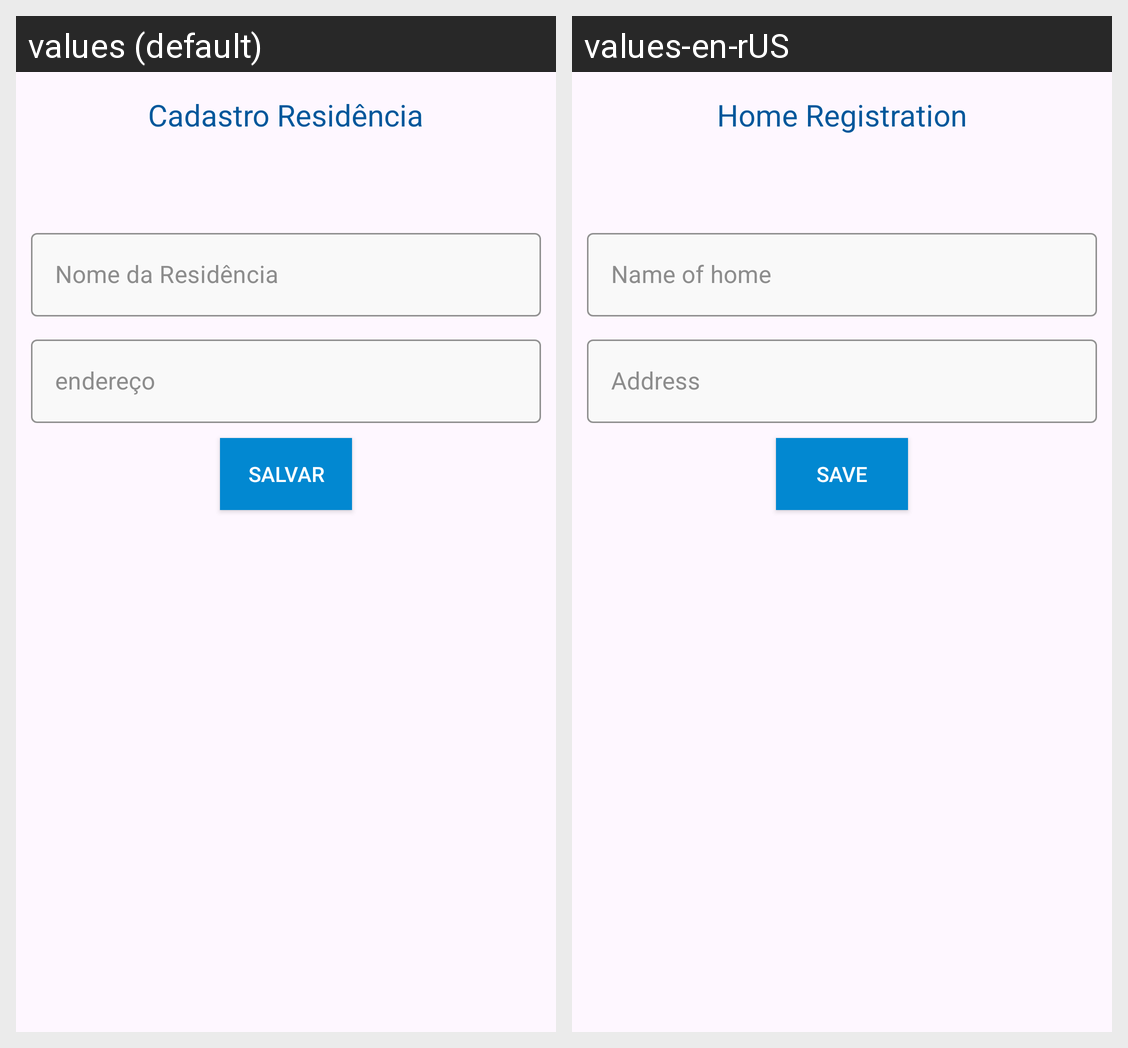

The Android screen above is rendered under two locales of the same app. Produce the string resources it draws, with the default and per-locale values.
Android screen res/layout/fragment_residencia.xml rendered under 2 locales, left to right: values (default), values-en-rUS. Device: Nexus 5 (rendered at 1080×1920; each locale shown at half size, 540×960, under a caption strip naming it); theme Theme.RenatoAlvesDoCouto_MonitoreSeuConsumo.
Strings drawn on this screen, with the default value and each locale's value (text and hints the layout hard-codes, and strings that could not be matched under every locale, appear in the picture but are not listed):

cadastro_resid_ncia
  values: Cadastro Residência
  values-en-rUS: Home Registration

nome_da_residencia
  values: Nome da Residência
  values-en-rUS: Name of home

endereco
  values: endereço
  values-en-rUS: Address

salvar
  values: Salvar
  values-en-rUS: Save
